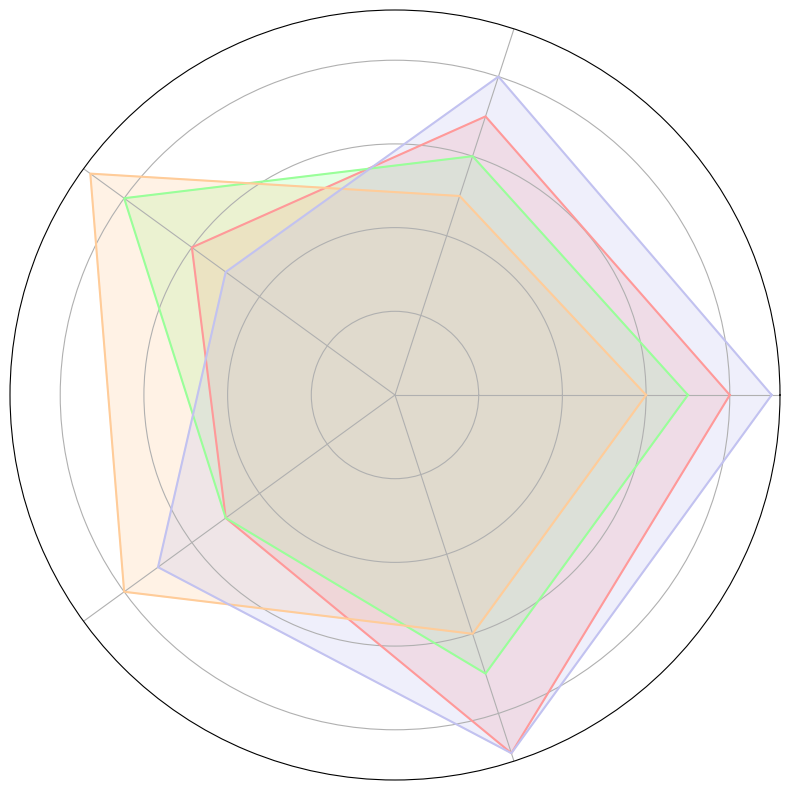

The matplotlib source for this figure:
import numpy as np
import matplotlib.pyplot as plt

novels = [
    "The Forgotten Realm", 
    "Ember's Tales", "Kingdom's Oath", "Myth's End"
]
categories = ['Geography', 'Magic System', 'Cultural Complexity', 'Political Intrigue', 'Mythology']

data = np.array([
    [8, 7, 6, 5, 9],  # The Forgotten Realm
    [7, 6, 8, 5, 7],  # Ember's Tales
    [6, 5, 9, 8, 6],  # Kingdom's Oath
    [9, 8, 5, 7, 9]   # Myth's End
])

num_vars = len(categories)

def create_radar_chart(data, num_vars):
    angles = np.linspace(0, 2 * np.pi, num_vars, endpoint=False).tolist()
    data = np.concatenate((data, data[:, [0]]), axis=1)
    angles += angles[:1]
    fig, ax = plt.subplots(figsize=(8, 8), subplot_kw=dict(polar=True))

    colors = ['#FF9999', '#99FF99', '#FFCC99', '#C2C2F0']
    for d, color in zip(data, colors):
        ax.fill(angles, d, color=color, alpha=0.25)
        ax.plot(angles, d, color=color)

    ax.set_yticklabels([])
    ax.set_xticks(angles[:-1])
    ax.set_xticklabels([])  # Removed category labels

    plt.tight_layout()
    plt.show()

create_radar_chart(data, num_vars)
